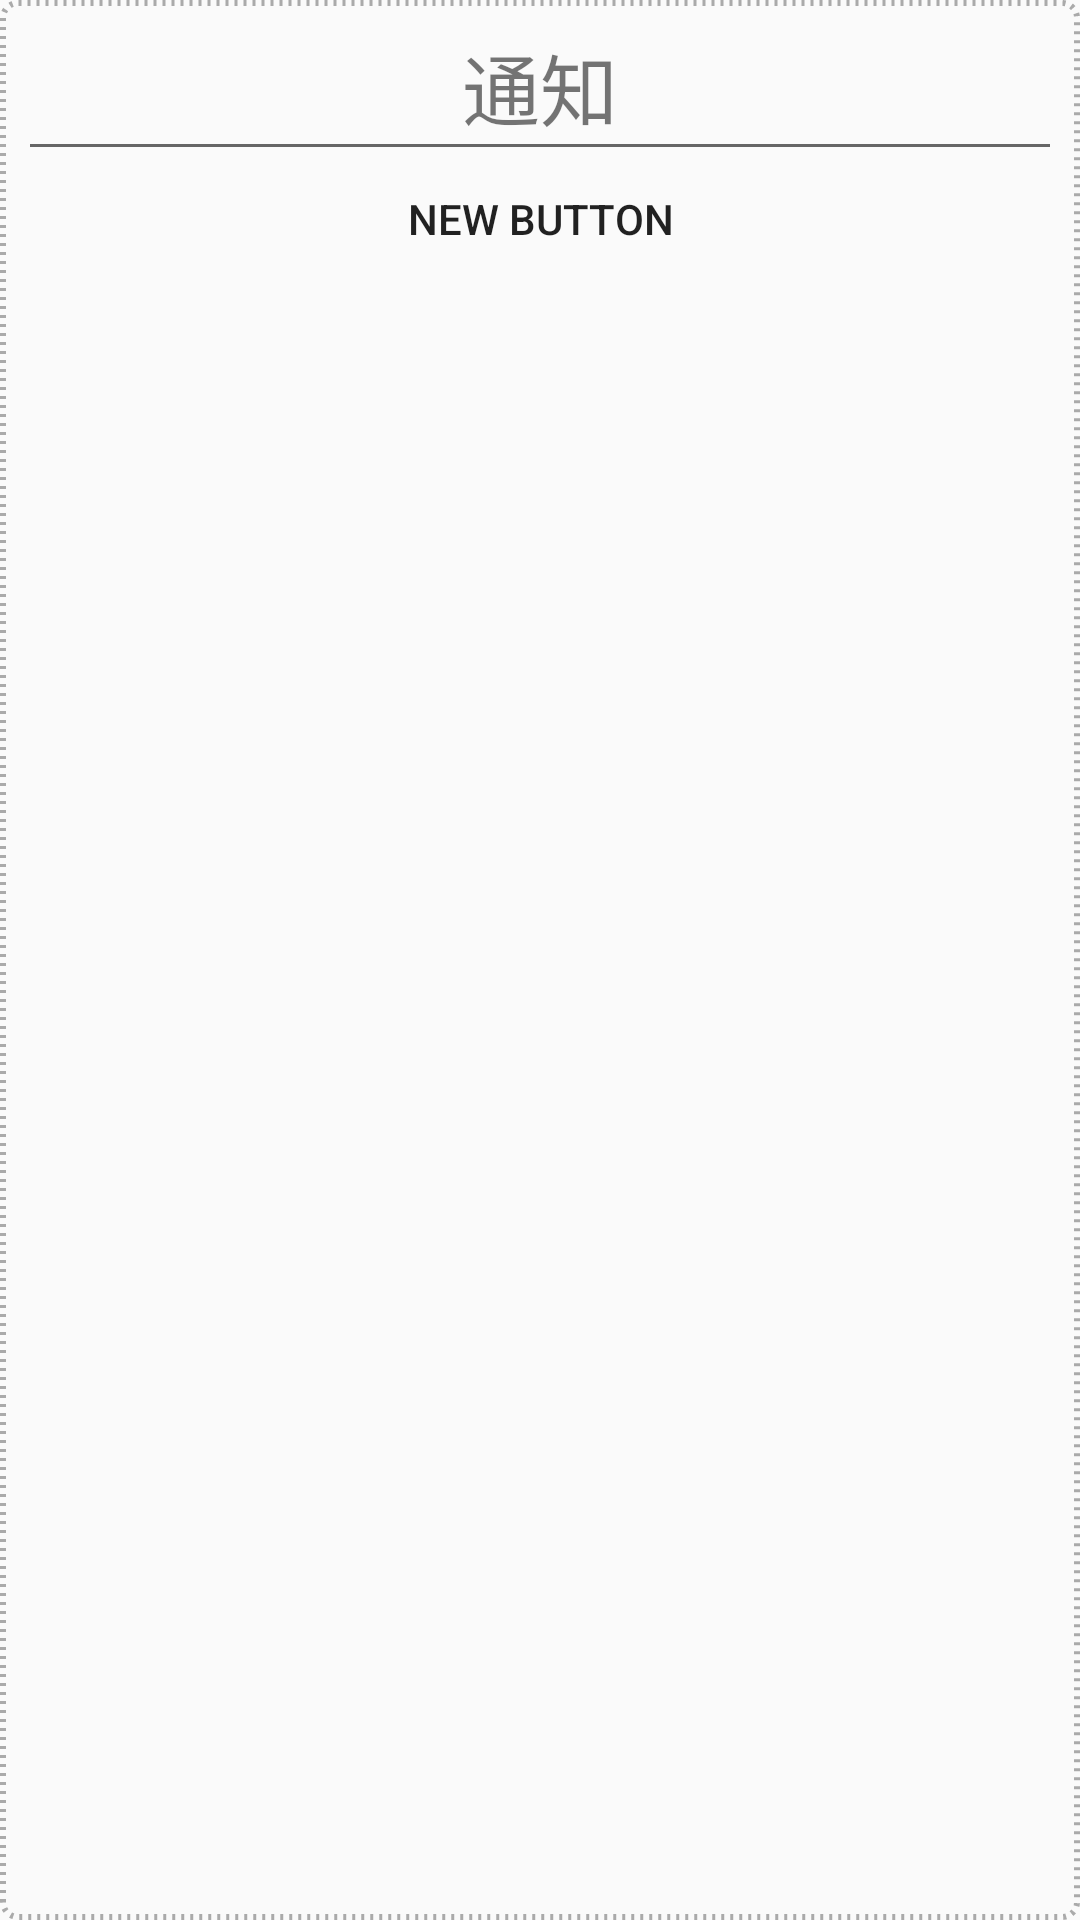

Android layout source for this screen:
<!-- AndroidManifest.xml: application theme ImageTranslucentTheme -->
<!-- res/layout/dialog_default.xml -->
<?xml version="1.0" encoding="utf-8"?>
<LinearLayout xmlns:android="http://schemas.android.com/apk/res/android"
              android:orientation="vertical"
              android:background="@drawable/dialog_shape"
              android:padding="10dp"
              android:layout_width="wrap_content"
              android:layout_height="wrap_content">
    <TextView
        android:id="@+id/message"
        android:text="通知"
        android:gravity="center"
        android:textSize="26sp"
        android:layout_width="match_parent"
        android:layout_height="wrap_content"/>
    <View
        android:background="#666"
        android:layout_width="match_parent"
        android:layout_height="1dp"/>

    <Button
        android:layout_width="match_parent"
        android:layout_height="wrap_content"
        android:text="New Button"
        android:id="@+id/confirm"
        android:background="@null"
        android:layout_gravity="center_horizontal"/>

</LinearLayout>
<!-- resources referenced by this layout -->
<resources>
  <!-- drawable dialog_shape (drawable) -->
  <?xml version="1.0" encoding="utf-8"?>
  <shape xmlns:android="http://schemas.android.com/apk/res/android" android:shape="rectangle">
      
      <corners
          android:radius="9dp"
          android:topLeftRadius="5dp"
          android:topRightRadius="5dp"
          android:bottomLeftRadius="5dp"
          android:bottomRightRadius="5dp"/>
  
      
      <stroke
          android:width="2dp"
          android:color="@android:color/darker_gray"
          android:dashWidth="1dp"
          android:dashGap="2dp"/>
  </shape>
  <style name="ImageTranslucentTheme" parent="AppTheme">
          
      </style>
  <style name="AppTheme" parent="Theme.AppCompat.Light.NoActionBar">
      </style>
</resources>
